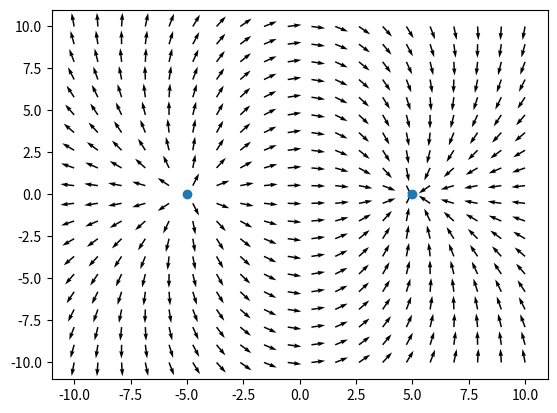

Generate this figure with matplotlib:
import numpy as np
import matplotlib.pyplot as plt



k=1

Fx = lambda x,y,px,py,q: q*(x-px)/np.power((x-px)**2+(y-py)**2,3/2)
Fy = lambda x,y,px,py,q: q*(y-py)/np.power((x-px)**2+(y-py)**2,3/2)



e_min = -10
e_max = 10
res = 20
x0 = np.linspace(e_min,e_max,res)
x1 = np.linspace(e_min,e_max,res)


X,Y = np.meshgrid(x0,x1)

part_pos = np.array([
    [-5,0],
    [5,0],
])

q = [1,-1]

Ftx = [Fx(X,Y,part_pos[i,0],part_pos[i,1],q[i]) for i in range(len(part_pos))]
Fty = [Fy(X,Y,part_pos[i,0],part_pos[i,1],q[i]) for i in range(len(part_pos))]

sFtx = np.zeros_like(Ftx[0])
sFty = np.zeros_like(Ftx[0])

for i in range(len(part_pos)):
    sFtx += Ftx[i]
    sFty += Fty[i]


norm = np.sqrt(sFtx**2+sFty**2)

sFtx = sFtx/norm
sFty = sFty/norm


#plt.axis("off")
plt.quiver(X,Y,sFtx,sFty)
plt.scatter(part_pos[:,0],part_pos[:,1])
plt.show()